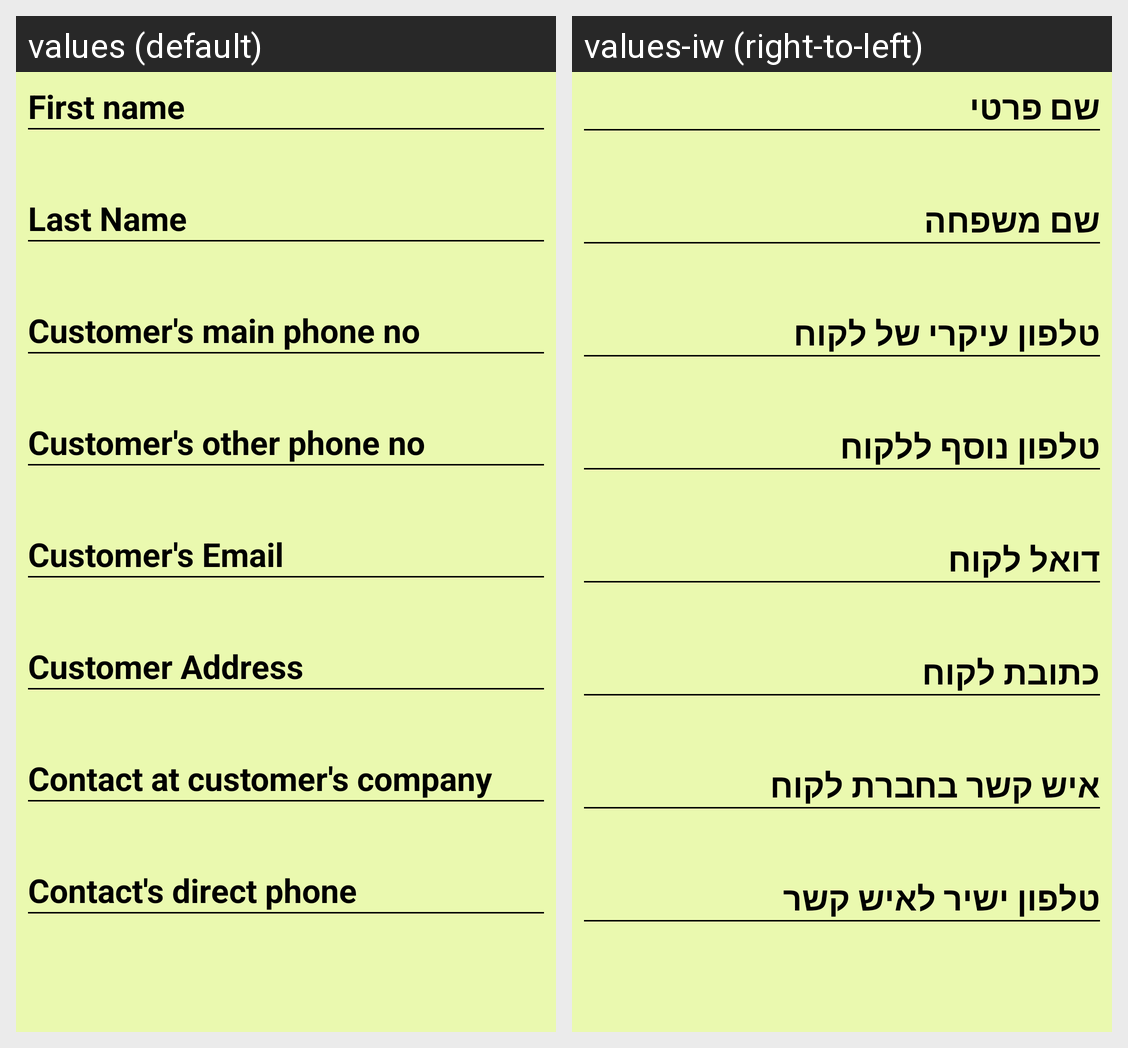

The Android screen above is rendered under two locales of the same app. Produce the string resources it draws, with the default and per-locale values.
Android screen res/layout/customer_display.xml rendered under 2 locales, left to right: values (default), values-iw (right-to-left). Device: Nexus 5 (rendered at 1080×1920; each locale shown at half size, 540×960, under a caption strip naming it); theme AppTheme.
Strings drawn on this screen, with the default value and each locale's value (text and hints the layout hard-codes, and strings that could not be matched under every locale, appear in the picture but are not listed):

customer_first_name_hint
  values: First name
  values-iw: שם פרטי

customer_last_name_hint
  values: Last Name
  values-iw: שם משפחה

customer_phone1_hint
  values: Customer's main phone no
  values-iw: טלפון עיקרי של לקוח

customer_phone2_hint
  values: Customer's other phone no
  values-iw: טלפון נוסף ללקוח

customer_email_hint
  values: Customer's Email
  values-iw: דואל לקוח

customer_address_hint
  values: Customer Address
  values-iw: כתובת לקוח

customer_contact_name_hint
  values: Contact at customer's company
  values-iw: איש קשר בחברת לקוח

customer_contact_phone_hint
  values: Contact's direct phone
  values-iw: טלפון ישיר לאיש קשר
